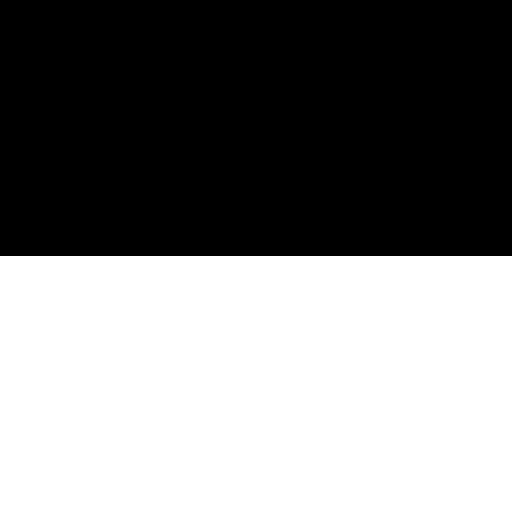
t = 0.00 s
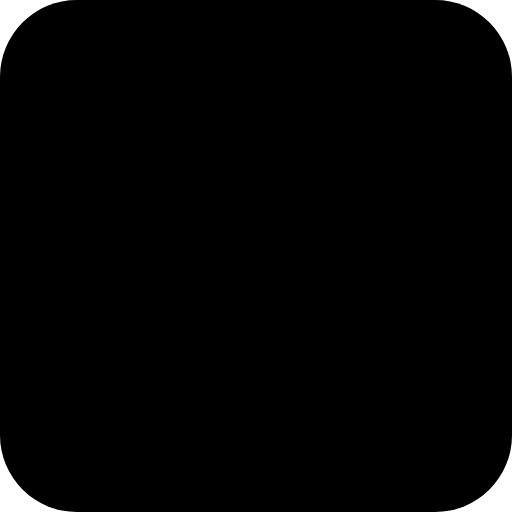
t = 1.50 s
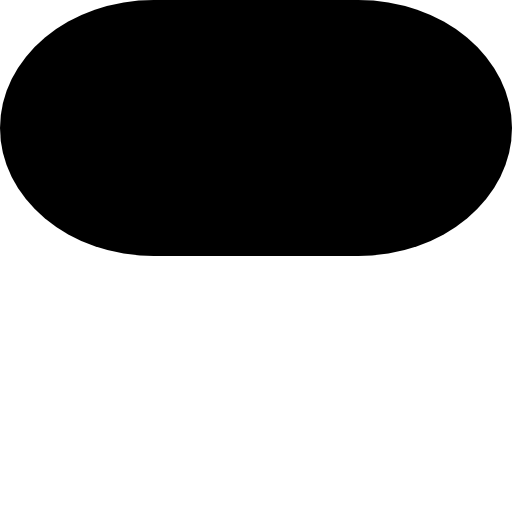
t = 3.00 s
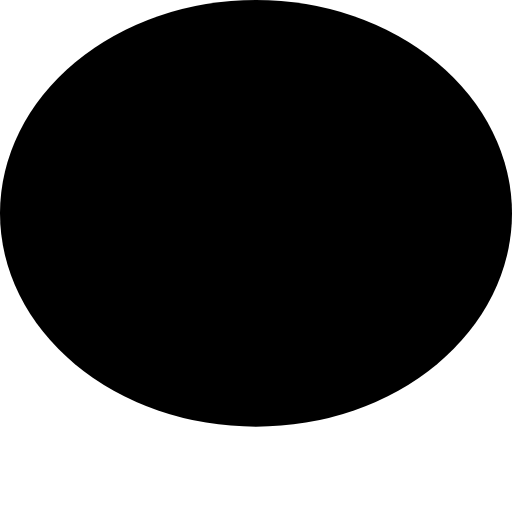
t = 5.00 s
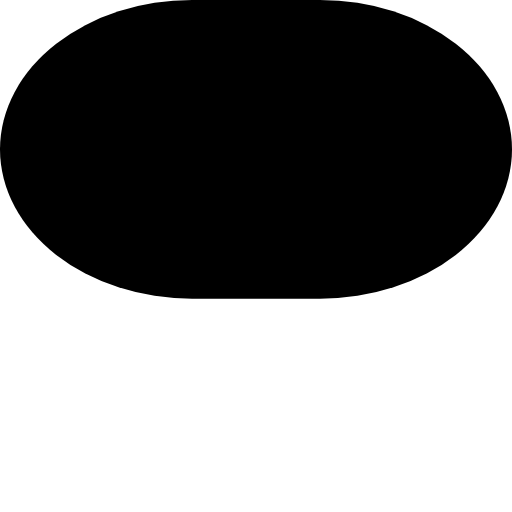
t = 6.25 s
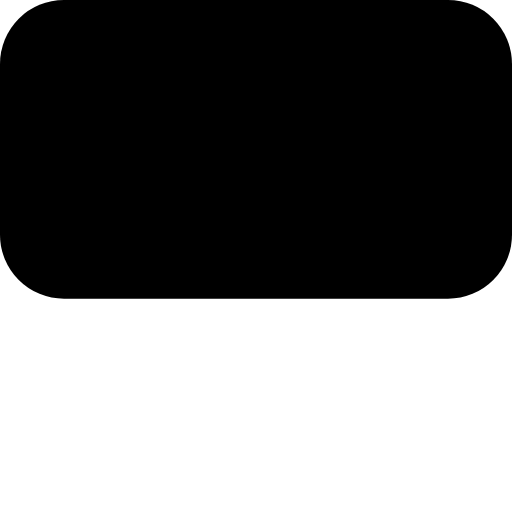
t = 8.75 s

The animated SVG that drew these frames (rendered in a browser with its animation timeline set to each time). Animation: 2 SMIL elements (animate=2); one cycle of 10.00 s, repeats indefinitely.

<svg viewBox="0 0 10 10" xmlns="http://www.w3.org/2000/svg">
  <rect width="10" height="10" rx="0.935732">
    <animate attributeName="rx" values="0;5;0" dur="10s" repeatCount="indefinite"></animate>
    <animate attributeName="height" values="5;10;5" dur="3s" repeatCount="indefinite"></animate>
  </rect>
</svg>
